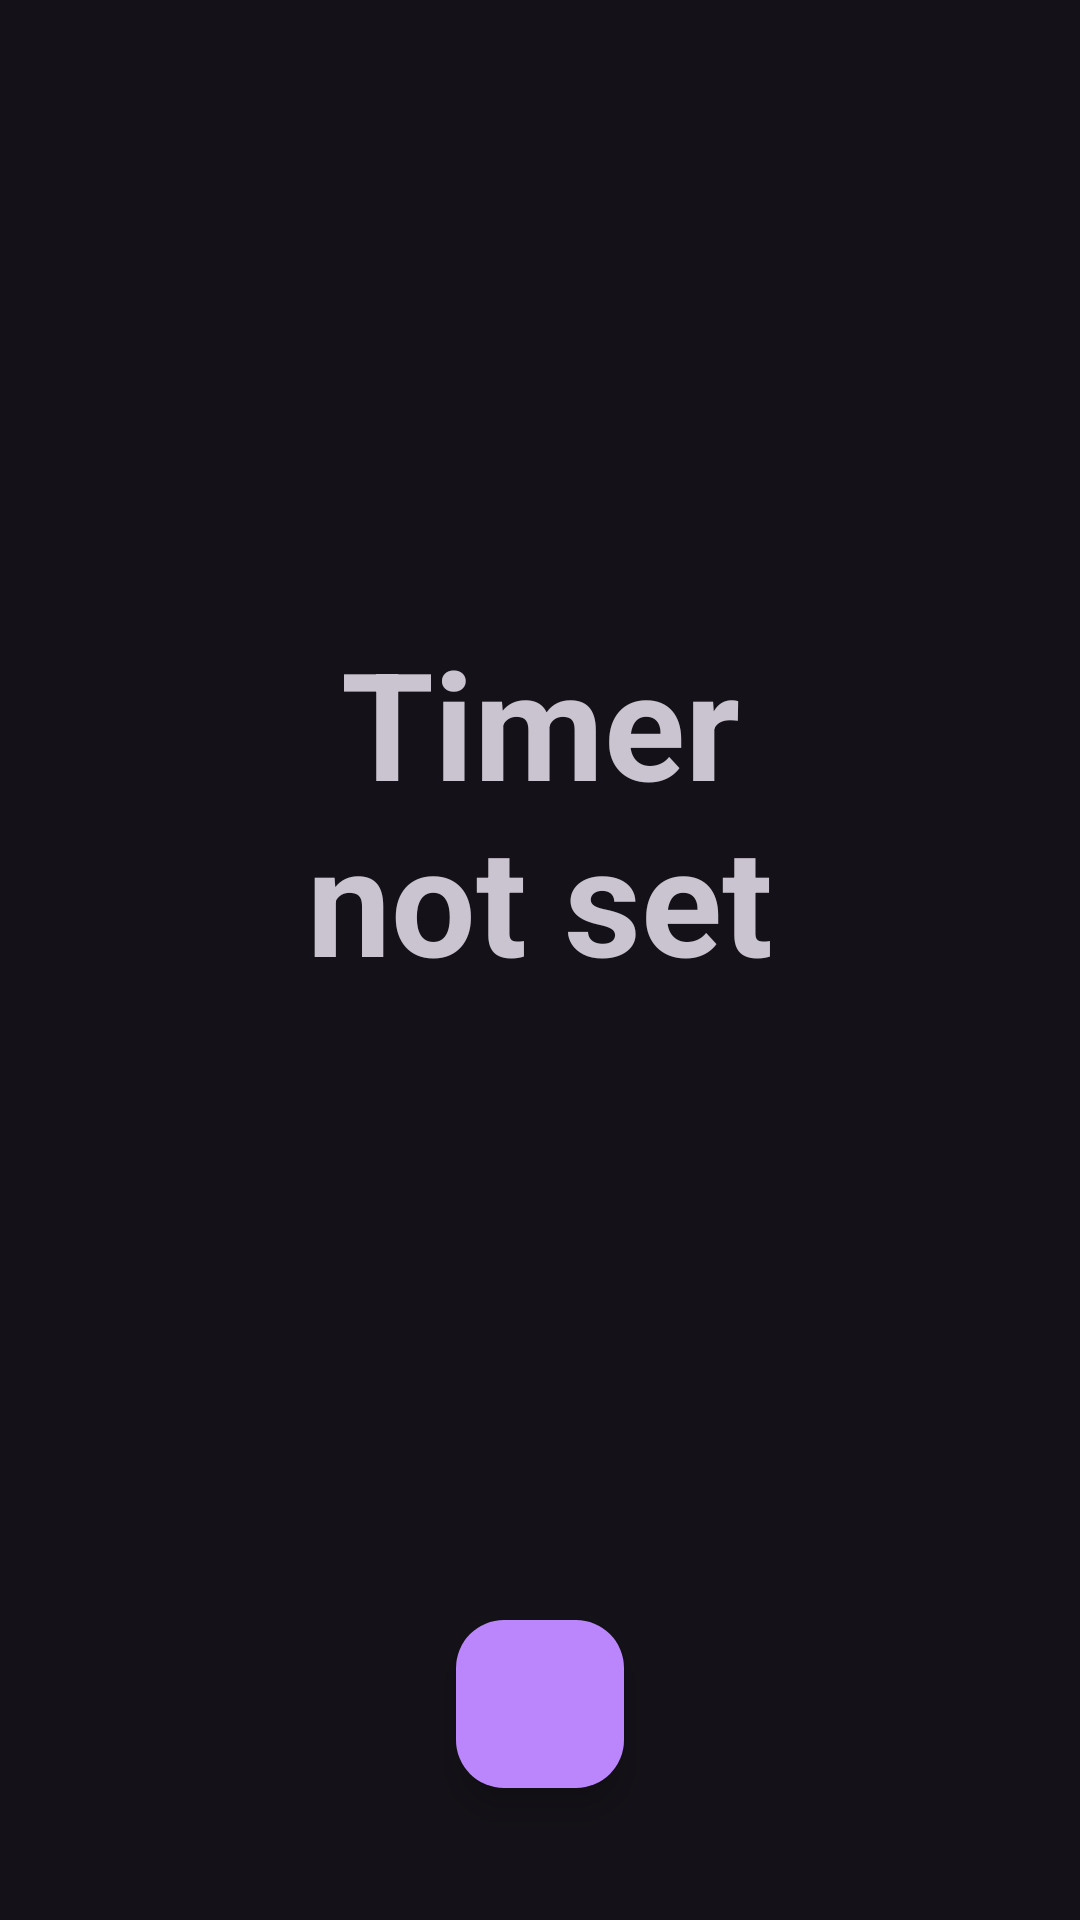

Here is an Android app screen rendered from its layout file. Give the layout XML and the strings, colors and styles it references.
<!-- AndroidManifest.xml: application theme Theme.MeditationTimer -->
<!-- res/layout/timer_fragment.xml -->
<?xml version="1.0" encoding="utf-8"?>
<androidx.constraintlayout.widget.ConstraintLayout xmlns:android="http://schemas.android.com/apk/res/android"
    xmlns:app="http://schemas.android.com/apk/res-auto"
    xmlns:tools="http://schemas.android.com/tools"
    android:layout_width="match_parent"
    android:layout_height="match_parent"
    android:id="@+id/timer_fragment_layout"
    android:transitionName="timer_fragment_transition_name"
    tools:context=".fragments.TimerFragment">


    <Button
        android:id="@+id/cancelTimerButton"
        android:layout_width="wrap_content"
        android:layout_height="wrap_content"
        android:text="@android:string/cancel"
        android:visibility="invisible"
        app:layout_constraintBottom_toBottomOf="parent"
        app:layout_constraintEnd_toEndOf="parent"
        app:layout_constraintHorizontal_bias="0.84"
        app:layout_constraintStart_toStartOf="parent"
        app:layout_constraintTop_toTopOf="parent"
        app:layout_constraintVertical_bias="1.0" />

    <TextView
        android:id="@+id/timeLeftTextView"
        android:layout_width="202dp"
        android:layout_height="wrap_content"
        android:layout_marginBottom="100dp"
        android:gravity="center"
        android:text="@string/timer_not_set"
        android:textIsSelectable="false"
        android:textSize="50sp"
        android:textStyle="normal|bold"
        android:visibility="visible"
        app:layout_constraintBottom_toBottomOf="parent"
        app:layout_constraintEnd_toEndOf="parent"
        app:layout_constraintStart_toStartOf="parent"
        app:layout_constraintTop_toTopOf="parent" />


    <com.google.android.material.floatingactionbutton.FloatingActionButton
        android:id="@+id/floatingActionButton"
        android:layout_width="wrap_content"
        android:layout_height="wrap_content"
        android:layout_marginBottom="44dp"
        android:backgroundTint="@color/purple_200"
        android:src="@drawable/ic_baseline_add_alarm_24"
        app:layout_anchor="@id/timeLeftTextView"
        app:layout_constraintBottom_toBottomOf="parent"
        app:layout_constraintEnd_toEndOf="parent"
        app:layout_constraintStart_toStartOf="parent" />
</androidx.constraintlayout.widget.ConstraintLayout>
<!-- resources referenced by this layout -->
<resources>
  <color name="purple_200">#FFBB86FC</color>
  <string name="timer_not_set">Timer not set</string>
  <style name="Theme.MeditationTimer" parent="Theme.Material3.Dark">
          <item name="statusBarBackground">@color/grey</item>
          <item name="android:statusBarColor">?attr/statusBarBackground</item>
          <item name="android:navigationBarColor">?android:attr/windowBackground</item>
  
  
      </style>
  <color name="grey">#202124</color>
</resources>
